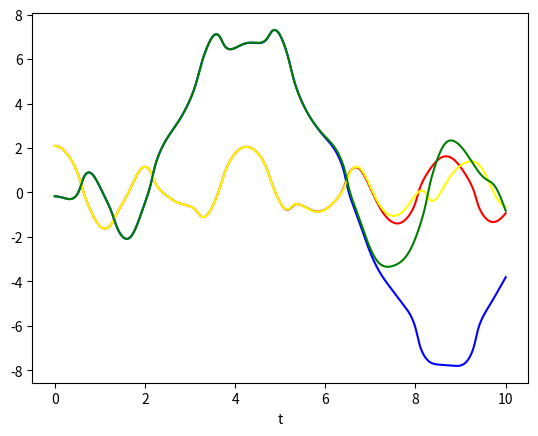

Generate this figure with matplotlib: (Note: this script raises an exception after producing the figure.)
from numpy import sin, cos
import numpy as np
import matplotlib.pyplot as plt
G = 9.8   # acceleration due to gravity, in m/s^2
L1 = 1.0  # length of pendulum 1 in m
L2 = 1.0  # length of pendulum 2 in m
M1 = 1.0  # mass of pendulum 1 in kg
M2 = 1.0  # mass of pendulum 2 in kg

def derivs(x):
    F = np.zeros_like(x)
    F[0] = x[1]
    delta = x[2] - x[0]
    den1 = (M1+M2) * L1 - M2 * L1 * cos(delta) * cos(delta)
    F[1] = ((M2 * L1 * x[1] * x[1] * sin(delta) * cos(delta)
                + M2 * G * sin(x[2]) * cos(delta)
                + M2 * L2 * x[3] * x[3] * sin(delta)
                - (M1+M2) * G * sin(x[0]))
               / den1)
    F[2] = x[3]
    den2 = (L2/L1) * den1
    F[3] = ((- M2 * L2 * x[3] * x[3] * sin(delta) * cos(delta)
                + (M1+M2) * G * sin(x[0]) * cos(delta)
                - (M1+M2) * L1 * x[1] * x[1] * sin(delta)
                - (M1+M2) * G * sin(x[2]))
               / den2)
    return F

dt = 0.0001
N=100000
# th1 and th2 are the initial angles (degrees)
# w10 and w20 are the initial angular velocities (degrees per second)
th1 = 120.0
w1 = 0.0
th2 = -10.0 #- 0.010 (case1)
w2 = 0.0
dth = 0.010     # error
# initial conditions
x = np.radians([th1, w1, th2, w2])
y = np.radians ([th1,w1,th2+dth,w2])
xh = np.zeros((N,4))
yh = np.zeros((N,4))
for i in range(N):
    x = x + derivs(x)*dt
    xh[i,:]=x[:]
    y = y + derivs(y)*dt
    yh[i,:]=y[:]
t = np.arange(0, int(dt*N), dt)
plt.plot(t,xh[:,0],c="red")
plt.plot(t,xh[:,2],c="blue")
plt.plot(t,yh[:,0],c="yellow")
plt.plot(t,yh[:,2],c="green")
#plt.plot(t,np.log( np.abs(xh[:,0]-yh[:,0]) ),c="red")
#plt.plot(t,np.log( np.abs(xh[:,2]-yh[:,2]) ),c="blue")
plt.xlabel('t')
plt.grid(b=None, which='major', axis='both')
plt.show()